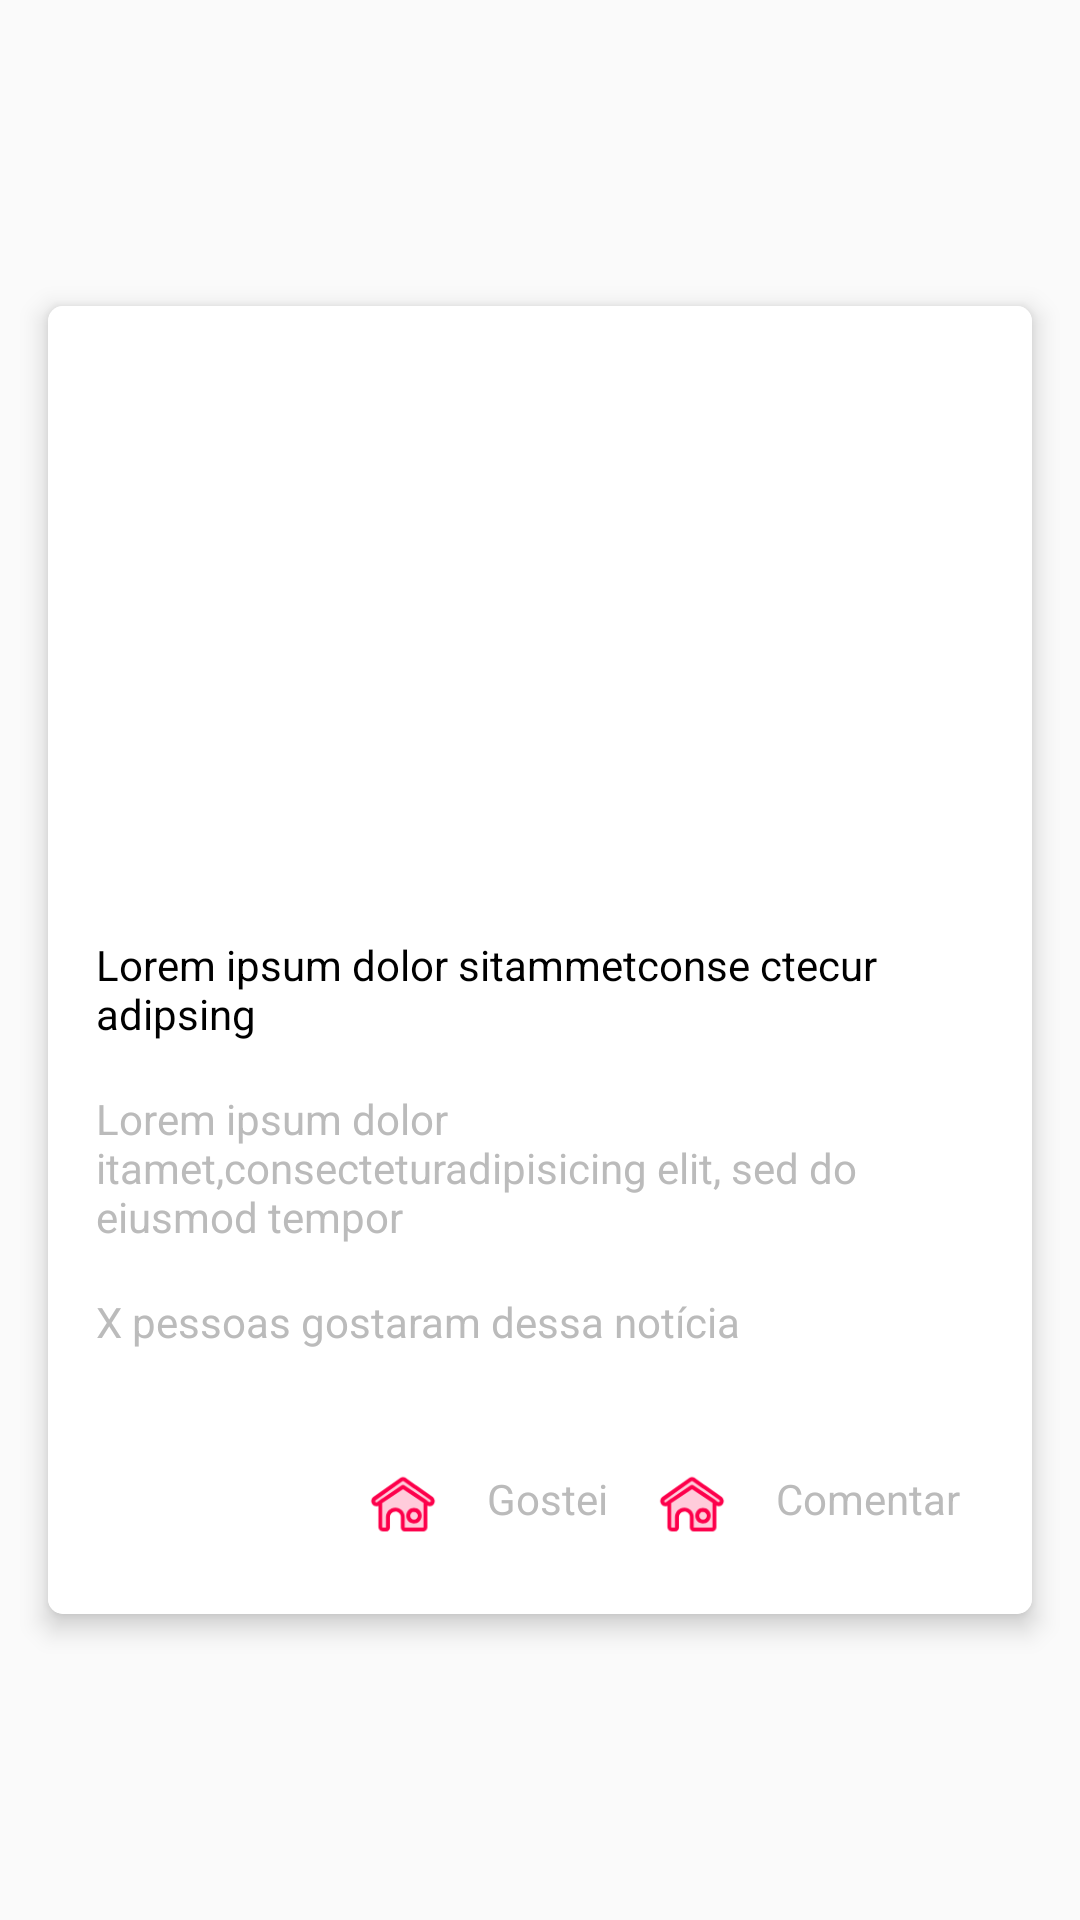

Write the Android layout XML for this screen, with the resource values it uses.
<!-- AndroidManifest.xml: application theme AppTheme -->
<!-- res/layout/adapter_training.xml -->
<?xml version="1.0" encoding="utf-8"?>
<android.support.constraint.ConstraintLayout
    xmlns:android="http://schemas.android.com/apk/res/android" android:layout_width="match_parent"
    android:layout_height="wrap_content"
    xmlns:app="http://schemas.android.com/apk/res-auto">

    <android.support.v7.widget.CardView
        android:id="@+id/cardViewTraining"
        android:layout_width="match_parent"
        android:layout_height="wrap_content"
        android:layout_margin="16dp"
        app:cardCornerRadius="5dp"
        app:cardElevation="5dp"
        app:layout_constraintTop_toTopOf="parent"
        app:layout_constraintBottom_toBottomOf="parent"
        app:layout_constraintLeft_toLeftOf="parent"
        app:layout_constraintRight_toRightOf="parent">

        <LinearLayout
            android:id="@+id/constentTraining"
            android:background="@android:color/white"
            android:layout_width="match_parent"
            android:layout_height="wrap_content"
            android:orientation="vertical">

            <ImageView
                android:id="@+id/thumbVideoTraining"
                android:layout_width="match_parent"
                android:layout_height="194dp" />

            <LinearLayout
                android:id="@+id/trainingContentInformation"
                android:layout_width="match_parent"
                android:layout_height="match_parent"
                android:layout_margin="16dp"
                android:gravity="center"
                android:orientation="horizontal">

                <TextView
                    android:id="@+id/trainingTitle"
                    android:layout_width="match_parent"
                    android:layout_height="wrap_content"
                    android:textColor="@android:color/black"
                    android:text="Lorem ipsum dolor sitammetconse ctecur adipsing"/>

            </LinearLayout>

            <TextView
                android:id="@+id/trainingDescription"
                android:layout_width="match_parent"
                android:layout_height="wrap_content"
                android:textColor="@color/grayScale2"
                android:text="Lorem ipsum dolor itamet,consecteturadipisicing
elit, sed do eiusmod tempor "
                android:layout_marginEnd="16dp"
                android:layout_marginStart="16dp"
                android:layout_marginBottom="16dp"/>

            <TextView
                android:id="@+id/trainingPeoplesLiked"
                android:layout_width="match_parent"
                android:layout_height="wrap_content"
                android:textColor="@color/grayScale2"
                android:text="X pessoas gostaram dessa notícia"
                android:layout_marginEnd="16dp"
                android:layout_marginStart="16dp"
                android:layout_marginBottom="16dp"/>

            <LinearLayout
                android:gravity="right"
                android:id="@+id/trainingContentLiked"
                android:layout_width="match_parent"
                android:layout_margin="16dp"
                android:layout_height="wrap_content"
                android:orientation="horizontal">

                <LinearLayout
                    android:orientation="horizontal"
                    android:layout_width="wrap_content"
                    android:layout_height="wrap_content">

                    <ImageView
                        android:src="@drawable/ic_home"
                        android:id="@+id/trainingButtonLike"
                        android:layout_margin="8dp"
                        android:layout_width="24dp"
                        android:layout_height="24dp" />

                    <TextView
                        android:id="@+id/newsTextLiked"
                        android:layout_width="wrap_content"
                        android:textColor="@color/grayScale2"
                        android:layout_height="wrap_content"
                        android:layout_margin="8dp"
                        android:text="Gostei"/>

                </LinearLayout>

                <LinearLayout
                    android:orientation="horizontal"
                    android:layout_width="wrap_content"
                    android:layout_height="wrap_content">

                    <ImageView
                        android:src="@drawable/ic_home"
                        android:id="@+id/trainingButtonComment"
                        android:layout_width="24dp"
                        android:layout_height="24dp"
                        android:layout_margin="8dp"/>

                    <TextView
                        android:id="@+id/trainingTextComment"
                        android:textColor="@color/grayScale2"
                        android:layout_width="wrap_content"
                        android:layout_height="wrap_content"
                        android:layout_margin="8dp"
                        android:text="Comentar"/>

                </LinearLayout>

            </LinearLayout>

        </LinearLayout>

    </android.support.v7.widget.CardView>

</android.support.constraint.ConstraintLayout>
<!-- resources referenced by this layout -->
<resources>
  <color name="grayScale2">#bbbbbb</color>
  <!-- drawable ic_home: jpeg bitmap (drawable-hdpi, 750 bytes) -->
  <style name="AppTheme" parent="Theme.AppCompat.Light.DarkActionBar">
          
          <item name="colorPrimary">@color/colorPrimary</item>
          <item name="colorPrimaryDark">@color/colorPrimaryDark</item>
          <item name="colorAccent">@color/colorAccent</item>
      </style>
  <color name="colorPrimary">#FD004B</color>
  <color name="colorPrimaryDark">#303F9F</color>
  <color name="colorAccent">#FF4081</color>
</resources>
